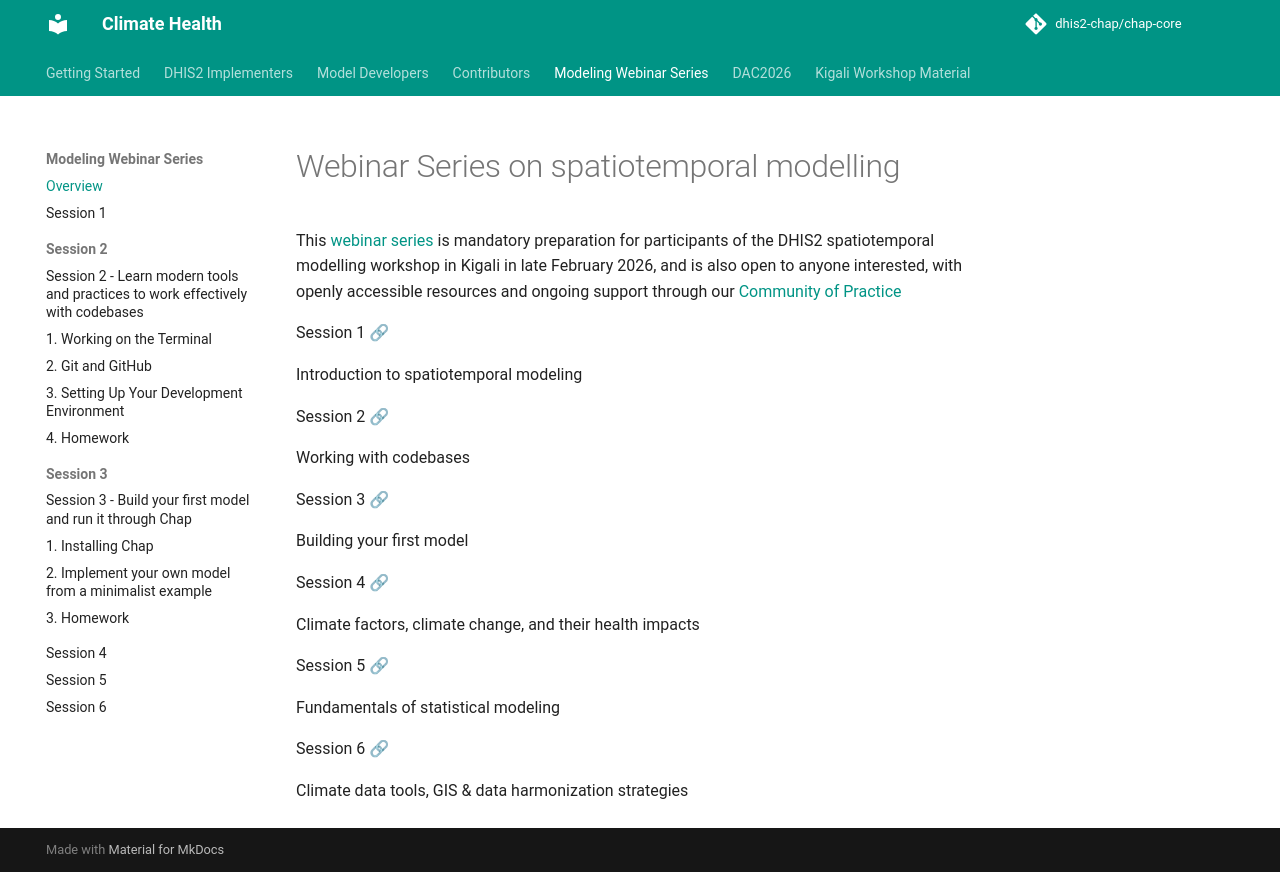

repository: dhis2-chap/chap-core · page: kigali-workshop/kigali-webinar-series/index.html · generator: mkdocs

# Webinar Series on spatiotemporal modelling

<p style="font-size: 18px">
<p>This <a href="https://community.dhis2.org/t/advanced-webinar-series-on-spatiotemporal-modeling-of-climate-sensitive-diseases/69034" target="_blank">webinar series</a> is mandatory preparation for participants of the DHIS2 spatiotemporal modelling workshop in Kigali in late February 2026, and is also open to anyone interested, with openly accessible resources and ongoing support through our <a target="_blank" href="https://community.dhis2.org/c/development/chap">Community of Practice</a></p>
<p>

<div class="webinar-wrap">
  <div class="webinar-row">
    <div class="webinar-card" onclick="location.href='session-1'">
      <div class="webinar-card-title">Session 1 🔗</div>
      <p class="webinar-card-subtitle">
        Introduction to spatiotemporal modeling
      </p>
        </div>
        <div class="webinar-card" onclick="location.href='session-2'">
      <div class="webinar-card-title">Session 2 🔗</div>
      <p class="webinar-card-subtitle">
        Working with codebases
      </p>
        </div>
        <div class="webinar-card" onclick="location.href='session-3'">
      <div class="webinar-card-title">Session 3 🔗</div>
      <p class="webinar-card-subtitle">
        Building your first model
      </p>
        </div>
        <div class="webinar-card" onclick="location.href='session-4'">
      <div class="webinar-card-title">Session 4 🔗</div>
      <p class="webinar-card-subtitle">
        Climate factors, climate change, and their health impacts
      </p>
        </div>
        <div class="webinar-card" onclick="location.href='session-5'">
      <div class="webinar-card-title">Session 5 🔗</div>
      <p class="webinar-card-subtitle">
        Fundamentals of statistical modeling
      </p>
        </div>
        <div class="webinar-card" onclick="location.href='session-6'">
      <div class="webinar-card-title">Session 6 🔗</div>
      <p class="webinar-card-subtitle">
        Climate data tools, GIS & data harmonization strategies
      </p>
        </div>
  </div>
</div>
